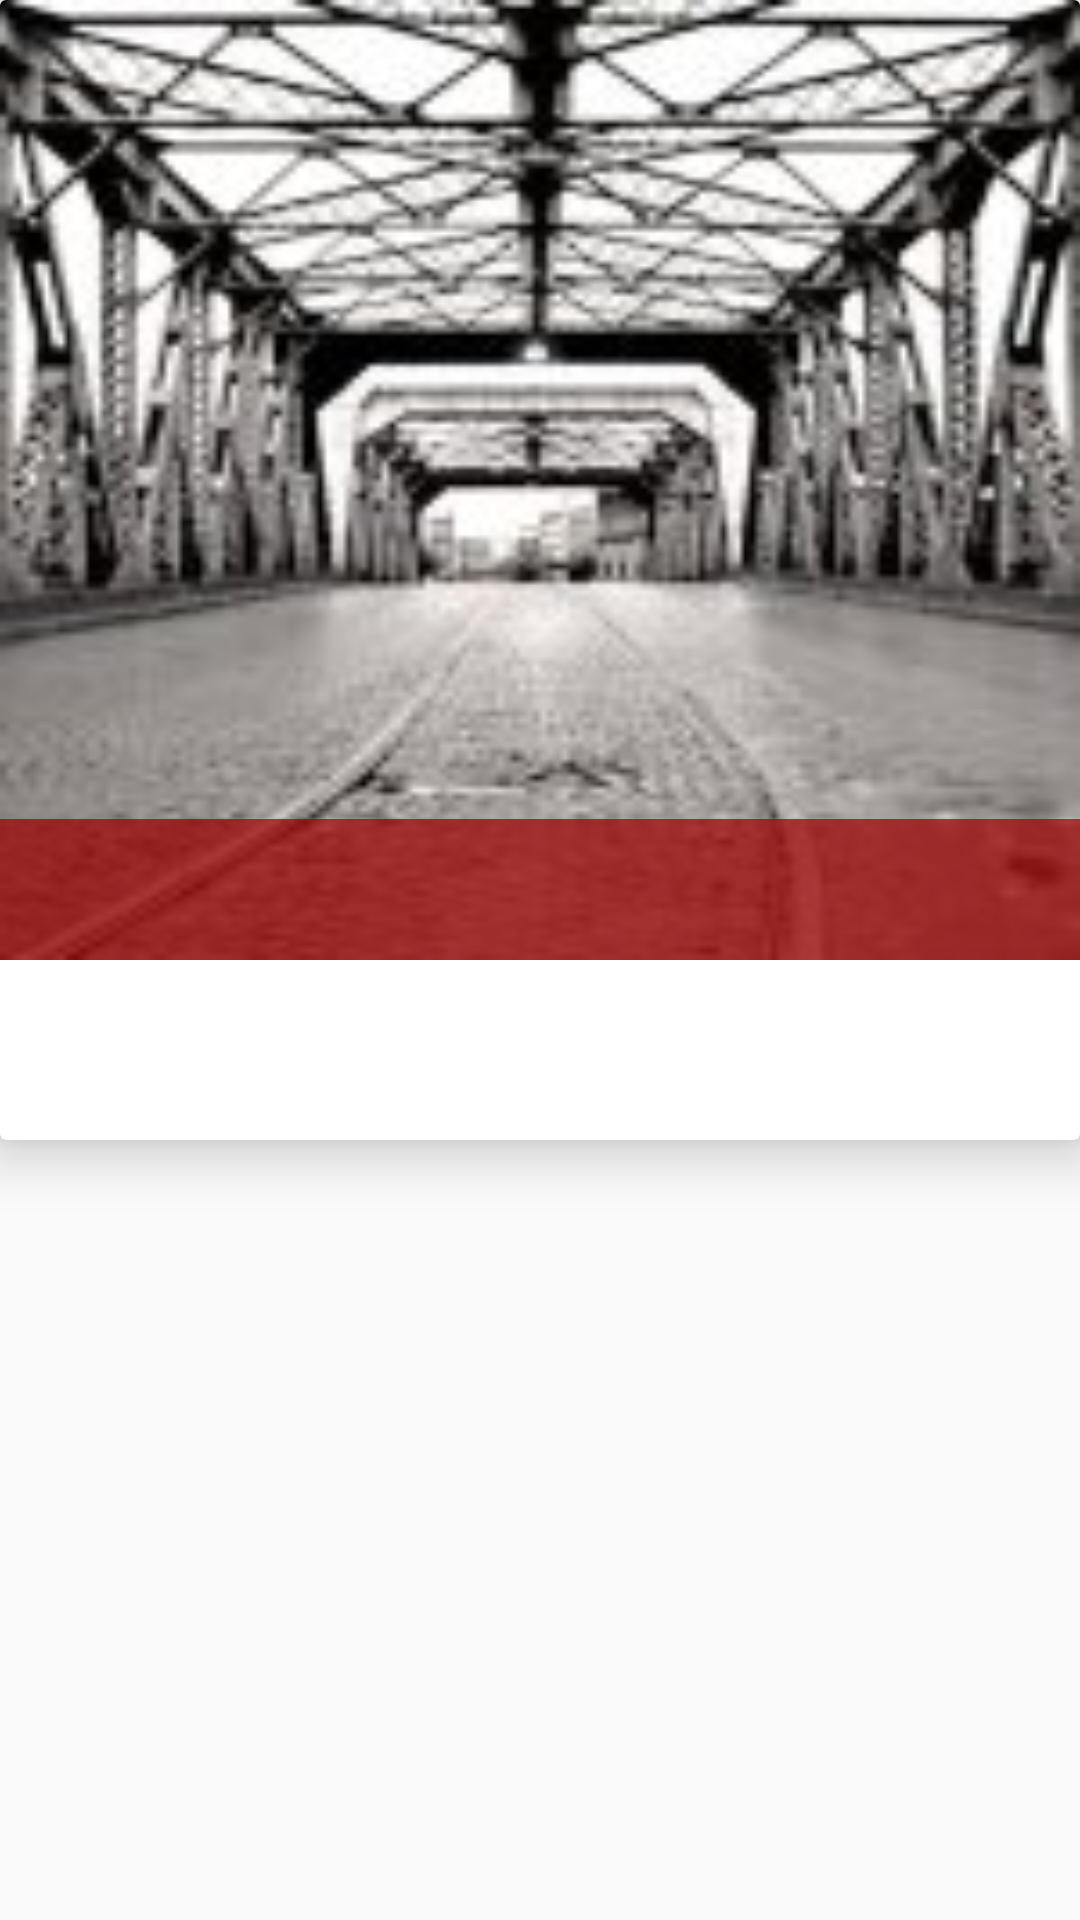

Write the Android layout XML for this screen, with the resource values it uses.
<!-- AndroidManifest.xml: application theme AppTheme -->
<!-- res/layout/fragment_vpnoticia.xml -->
<?xml version="1.0" encoding="utf-8"?>

<RelativeLayout xmlns:android="http://schemas.android.com/apk/res/android"
    xmlns:app="http://schemas.android.com/apk/res-auto"
    xmlns:tools="http://schemas.android.com/tools"
    android:layout_width="match_parent"
    android:layout_height="match_parent"
    android:orientation="vertical"
    tools:context=".View.Fragments.FragmentsViewPager.VPNoticiaFragment">

    <android.support.v7.widget.CardView
        android:layout_width="match_parent"
        android:layout_height="wrap_content"
        app:cardElevation="10dp">

        <RelativeLayout
            android:layout_width="wrap_content"
            android:layout_height="wrap_content">

            <ImageView
                android:id="@+id/imageViewDeLaNoticia_fragmentvpnoticia"
                android:layout_width="match_parent"
                android:layout_height="320dp"
                android:scaleType="fitXY"
                android:src="@drawable/prueba150x150" />

            <TextView
                android:id="@+id/textViewTituloDeLaNoticia_fragmentvpnoticia"
                android:layout_width="match_parent"
                android:layout_height="wrap_content"
                android:layout_alignBottom="@id/imageViewDeLaNoticia_fragmentvpnoticia"
                android:background="@color/rojoTrasparente"
                android:padding="10dp"
                android:textColor="@color/blanco"
                android:textSize="20sp" />

            <TextView
                android:layout_margin="10dp"
                android:id="@+id/textViewCopeteDeLaNoticia_fragmentvpnoticia"
                android:layout_width="match_parent"
                android:layout_height="40dp"
                android:layout_below="@id/textViewTituloDeLaNoticia_fragmentvpnoticia"
                android:textColor="@color/negro"
                android:textSize="15sp" />

        </RelativeLayout>


    </android.support.v7.widget.CardView>


</RelativeLayout>
<!-- resources referenced by this layout -->
<resources>
  <color name="blanco">#FFFF</color>
  <color name="negro">#000000</color>
  <color name="rojoTrasparente">#b89c0000</color>
  <!-- drawable prueba150x150: jpg bitmap (drawable, 10269 bytes) -->
  <style name="AppTheme" parent="Base.Theme.AppCompat.Light.DarkActionBar">
          
          <item name="colorPrimary">@color/colorPrimary</item>
          <item name="colorPrimaryDark">@color/colorPrimaryDark</item>
          <item name="colorAccent">@color/colorAccent</item>
          <item name="windowActionBar">false</item>
          <item name="windowNoTitle">true</item>
      </style>
  <color name="colorPrimary">#9C0000</color>
  <color name="colorPrimaryDark">#670000</color>
  <color name="colorAccent">#d5442b</color>
</resources>
